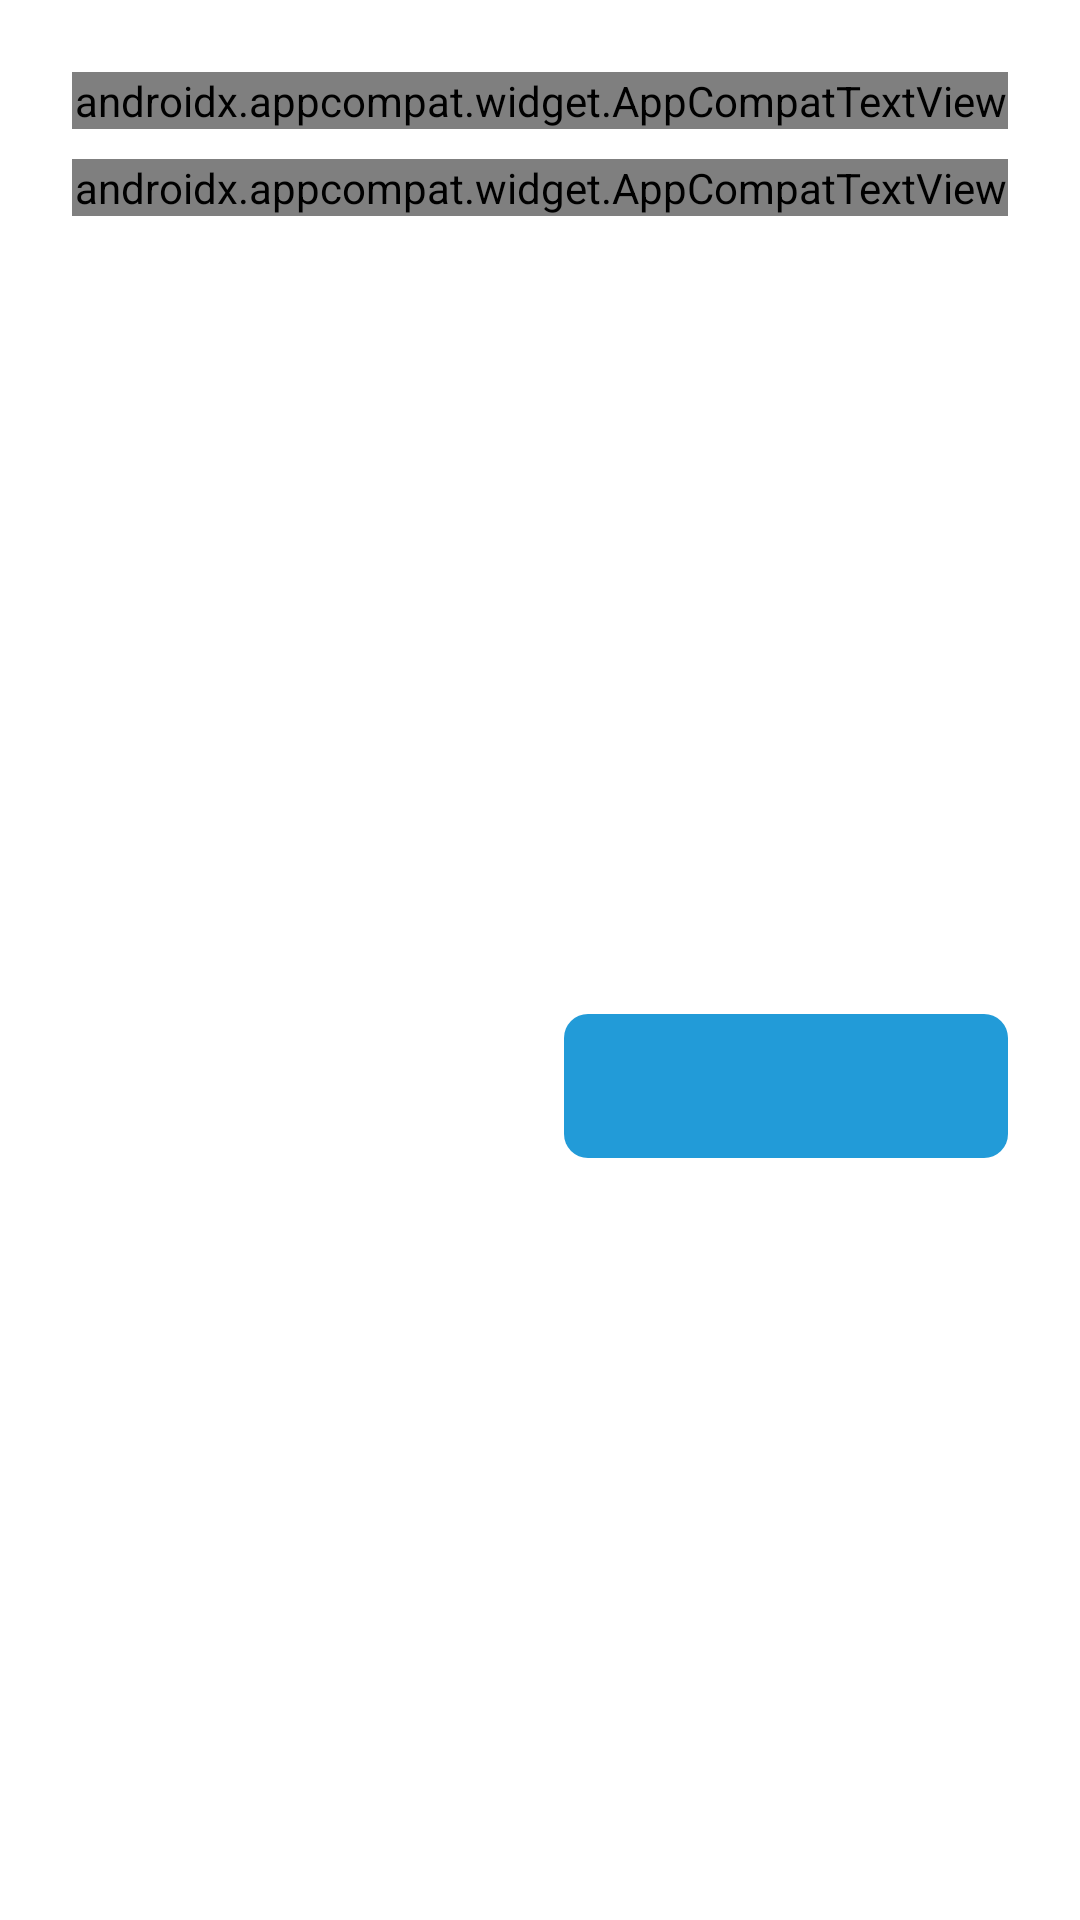

Produce the Android XML layout that renders to this screen, including the resource entries it uses.
<!-- AndroidManifest.xml: application theme SplashTheme -->
<!-- res/layout/layout_alert_dialog.xml -->
<layout>

    <androidx.constraintlayout.widget.ConstraintLayout xmlns:android="http://schemas.android.com/apk/res/android"
        xmlns:app="http://schemas.android.com/apk/res-auto"
        xmlns:tools="http://schemas.android.com/tools"
        android:layout_width="match_parent"
        android:layout_height="wrap_content"
        android:layout_marginHorizontal="@dimen/_20dp"
        android:background="@drawable/bg_dialog"
        android:paddingHorizontal="@dimen/_24dp">

        <androidx.appcompat.widget.AppCompatTextView
            android:id="@+id/tvTitle"
            style="@style/Montserrat.Red50.16sp"
            android:layout_width="0dp"
            android:layout_height="wrap_content"
            android:layout_marginTop="24dp"
            android:textStyle="bold"
            app:layout_constraintEnd_toEndOf="parent"
            app:layout_constraintStart_toStartOf="parent"
            app:layout_constraintTop_toTopOf="parent"
            tools:text="Username atau password salah" />

        <androidx.appcompat.widget.AppCompatTextView
            android:id="@+id/tvMessage"
            style="@style/Montserrat.Black2.14sp"
            android:layout_width="0dp"
            android:layout_height="wrap_content"
            android:layout_marginTop="10dp"
            app:layout_constraintEnd_toEndOf="parent"
            app:layout_constraintStart_toStartOf="parent"
            app:layout_constraintTop_toBottomOf="@id/tvTitle"
            tools:text="Cek kembali username atau password Anda" />

        <androidx.appcompat.widget.AppCompatButton
            android:id="@+id/btnNegative"
            style="@style/Button.Black6"
            android:layout_width="0dp"
            android:layout_height="wrap_content"
            android:layout_gravity="center"
            android:layout_marginTop="30dp"
            android:layout_marginEnd="16dp"
            android:layout_marginBottom="18dp"
            android:paddingHorizontal="24dp"
            android:textStyle="bold"
            android:visibility="invisible"
            app:layout_constraintBottom_toBottomOf="parent"
            app:layout_constraintEnd_toStartOf="@+id/btnPositive"
            app:layout_constraintHorizontal_bias="0.5"
            app:layout_constraintHorizontal_chainStyle="packed"
            app:layout_constraintStart_toStartOf="parent"
            app:layout_constraintTop_toBottomOf="@id/tvMessage"
            tools:text="Negative"
            tools:visibility="visible" />

        <androidx.appcompat.widget.AppCompatButton
            android:id="@+id/btnPositive"
            style="@style/Button.Red"
            android:layout_width="0dp"
            android:layout_height="wrap_content"
            android:layout_gravity="center"
            android:layout_marginTop="30dp"
            android:layout_marginBottom="18dp"
            android:paddingHorizontal="24dp"
            android:shadowRadius="0"
            android:stateListAnimator="@null"
            app:layout_constraintBottom_toBottomOf="parent"
            app:layout_constraintEnd_toEndOf="parent"
            app:layout_constraintHorizontal_bias="0.5"
            app:layout_constraintStart_toEndOf="@+id/btnNegative"
            app:layout_constraintTop_toBottomOf="@id/tvMessage"
            app:layout_goneMarginEnd="24dp"
            tools:text="Positive" />

    </androidx.constraintlayout.widget.ConstraintLayout>
</layout>
<!-- resources referenced by this layout -->
<resources>
  <dimen name="_20dp">20dp</dimen>
  <dimen name="_24dp">24dp</dimen>
  <style name="Button.Black6">
  
  
  
      </style>
  <style name="Button.Red">
          <item name="android:background">@drawable/selector_button_primary</item>
          <item name="android:textColor">@color/white</item>
          <item name="android:buttonStyle">?android:attr/borderlessButtonStyle</item>
          <item name="android:stateListAnimator">@null</item>
      </style>
  <style name="Montserrat.Black2.14sp">
          <item name="android:textSize">14sp</item>
      </style>
  <style name="Montserrat.Red50.16sp">
          <item name="android:textSize">16sp</item>
      </style>
  <style name="SplashTheme" parent="Theme.MaterialComponents.Light.NoActionBar">
          <item name="android:statusBarColor">@color/white</item>
      </style>
  <!-- drawable selector_button_primary (drawable) -->
  <?xml version="1.0" encoding="utf-8"?>
  <selector xmlns:android="http://schemas.android.com/apk/res/android">
      <item android:drawable="@drawable/bg_button_primary_disabled" android:state_enabled="false"/>
      <item android:drawable="@drawable/bg_button_primary" />
  </selector>
  <color name="white">#FFFFFF</color>
  <!-- drawable bg_button_primary_disabled (drawable) -->
  <?xml version="1.0" encoding="utf-8"?>
  <shape xmlns:android="http://schemas.android.com/apk/res/android"
      android:shape="rectangle">
      <corners android:radius="8dp" />
      <solid android:color="@color/black5" />
  </shape>
  <!-- drawable bg_button_primary (drawable) -->
  <?xml version="1.0" encoding="utf-8"?>
  <shape xmlns:android="http://schemas.android.com/apk/res/android"
      android:shape="rectangle"
      android:state_enabled="false">
      <corners android:radius="8dp" />
      <solid android:color="@color/lightBluePrimary" />
  </shape>
  <color name="black5">#E8E8E8</color>
  <color name="lightBluePrimary">#229BD8</color>
</resources>
